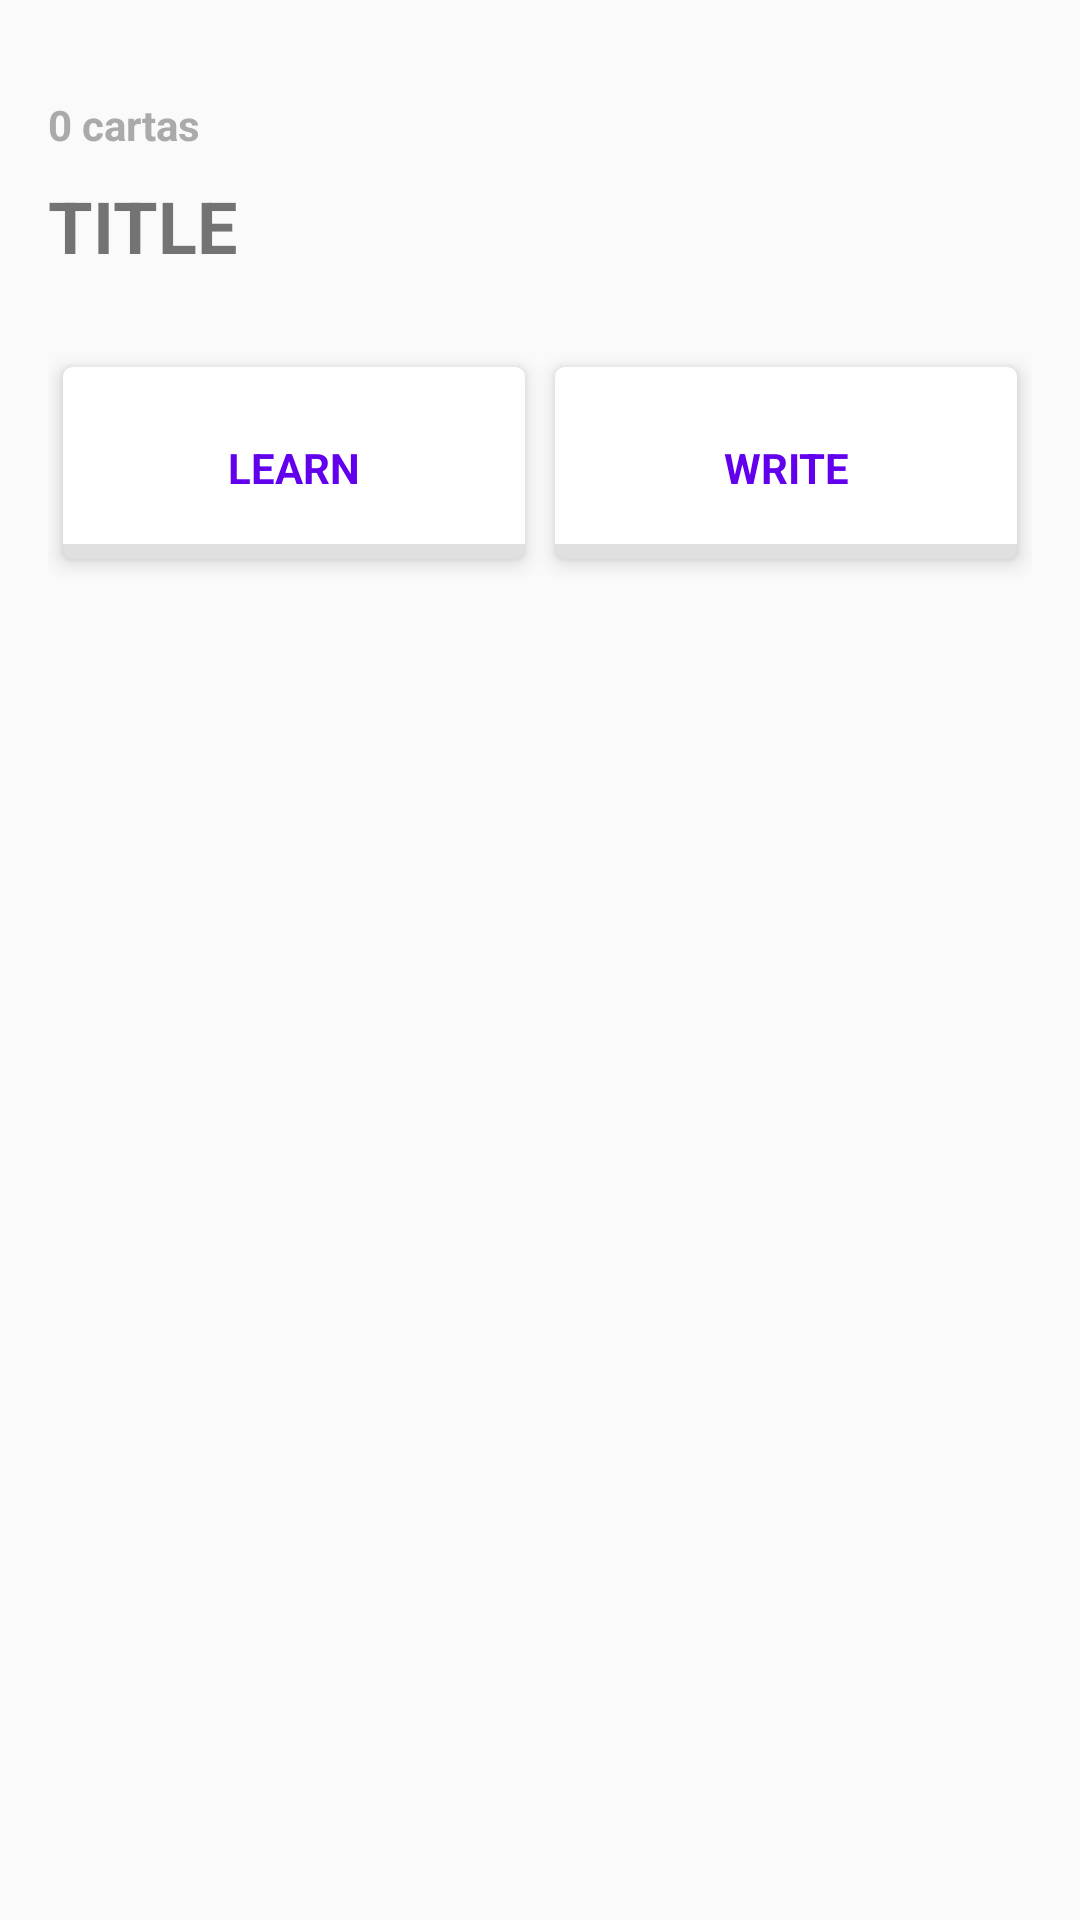

Android layout source for this screen:
<!-- AndroidManifest.xml: application theme AppTheme -->
<!-- res/layout/activity_deck_home.xml -->
<?xml version="1.0" encoding="utf-8"?>
<android.support.constraint.ConstraintLayout xmlns:android="http://schemas.android.com/apk/res/android"
    xmlns:app="http://schemas.android.com/apk/res-auto"
    xmlns:tools="http://schemas.android.com/tools"
    android:layout_width="match_parent"
    android:layout_height="match_parent"
    app:layout_behavior="@string/appbar_scrolling_view_behavior"
    tools:context="com.piedcard.activity.deck.DeckActivity"
    tools:showIn="@layout/activity_deck">


    <TextView
        android:id="@+id/count_cards"
        android:layout_width="wrap_content"
        android:layout_height="wrap_content"
        android:layout_marginStart="16dp"
        android:layout_marginTop="32dp"
        android:text="0 cartas"
        android:textColor="@android:color/darker_gray"
        android:textStyle="bold"
        android:typeface="normal"
        app:layout_constraintStart_toStartOf="parent"
        app:layout_constraintTop_toTopOf="parent" />

    <TextView
        android:id="@+id/title_deck"
        android:layout_width="wrap_content"
        android:layout_height="0dp"
        android:layout_marginStart="16dp"
        android:layout_marginTop="8dp"
        android:text="@string/title_deck"
        android:textSize="24sp"
        android:textStyle="bold"
        app:layout_constraintStart_toStartOf="parent"
        app:layout_constraintTop_toBottomOf="@+id/count_cards" />

    <LinearLayout
        android:layout_width="match_parent"
        android:layout_height="wrap_content"
        android:layout_marginStart="16dp"
        android:layout_marginTop="24dp"
        android:layout_marginEnd="16dp"
        android:orientation="horizontal"
        app:layout_constraintEnd_toEndOf="parent"
        app:layout_constraintHorizontal_bias="0.5"
        app:layout_constraintStart_toStartOf="parent"
        app:layout_constraintTop_toBottomOf="@+id/title_deck">

        <android.support.v7.widget.CardView
            android:layout_width="match_parent"
            android:layout_height="match_parent"
            android:layout_weight="1"
            app:cardCornerRadius="3dp"
            app:cardElevation="4dp"
            app:cardUseCompatPadding="true">

            <LinearLayout
                android:layout_width="match_parent"
                android:layout_height="match_parent"
                android:orientation="vertical">

                <ImageView
                    android:layout_width="match_parent"
                    android:layout_height="wrap_content"
                    android:layout_marginTop="16dp"
                    android:layout_marginBottom="8dp"
                    android:tint="@color/colorPrimary"
                    app:srcCompat="@android:drawable/ic_input_get" />

                <TextView
                    android:layout_width="match_parent"
                    android:layout_height="wrap_content"
                    android:layout_marginBottom="16dp"
                    android:text="@string/study"
                    android:textAlignment="center"
                    android:textColor="@color/colorPrimary"
                    android:textStyle="bold" />

                <View
                    android:layout_width="match_parent"
                    android:layout_height="5dp"
                    android:background="?android:attr/listDivider" />
            </LinearLayout>
        </android.support.v7.widget.CardView>

        <android.support.v7.widget.CardView
            android:layout_width="match_parent"
            android:layout_height="match_parent"
            android:layout_weight="1"
            app:cardCornerRadius="3dp"
            app:cardElevation="4dp"
            app:cardUseCompatPadding="true">

            <LinearLayout
                android:layout_width="match_parent"
                android:layout_height="match_parent"
                android:orientation="vertical">

                <ImageView
                    android:layout_width="match_parent"
                    android:layout_height="wrap_content"
                    android:layout_marginTop="16dp"
                    android:layout_marginBottom="8dp"
                    android:tint="@color/colorPrimary"
                    app:srcCompat="@android:drawable/ic_input_add" />

                <TextView
                    android:layout_width="match_parent"
                    android:layout_height="wrap_content"
                    android:layout_marginBottom="16dp"
                    android:text="@string/write"
                    android:textAlignment="center"
                    android:textColor="@color/colorPrimary"
                    android:textStyle="bold" />

                <View
                    android:layout_width="match_parent"
                    android:layout_height="5dp"
                    android:background="?android:attr/listDivider" />
            </LinearLayout>
        </android.support.v7.widget.CardView>

    </LinearLayout>

    <android.support.constraint.Guideline
        android:id="@+id/guideline"
        android:layout_width="wrap_content"
        android:layout_height="wrap_content"
        android:orientation="horizontal"
        app:layout_constraintGuide_begin="20dp" />

</android.support.constraint.ConstraintLayout>
<!-- res/layout/activity_deck.xml (included above) -->
<?xml version="1.0" encoding="utf-8"?>
<android.support.design.widget.CoordinatorLayout xmlns:android="http://schemas.android.com/apk/res/android"
    xmlns:app="http://schemas.android.com/apk/res-auto"
    xmlns:tools="http://schemas.android.com/tools"
    android:layout_width="match_parent"
    android:layout_height="match_parent"
    tools:context=".activity.deck.DeckActivity">

    <android.support.design.widget.AppBarLayout
        android:layout_width="match_parent"
        android:layout_height="wrap_content"
        android:theme="@style/AppTheme.AppBarOverlay">

        <android.support.v7.widget.Toolbar
            android:id="@+id/toolbar"
            android:layout_width="match_parent"
            android:layout_height="?attr/actionBarSize"
            android:background="?attr/colorPrimary"
            app:popupTheme="@style/AppTheme.PopupOverlay" />

    </android.support.design.widget.AppBarLayout>

    <include layout="@layout/activity_deck_home" />


</android.support.design.widget.CoordinatorLayout>
<!-- resources referenced by this layout -->
<resources>
  <string name="study">LEARN</string>
  <string name="title_deck">TITLE</string>
  <string name="write">WRITE</string>
  <style name="AppTheme.AppBarOverlay" parent="ThemeOverlay.AppCompat.Dark.ActionBar" />
  <style name="AppTheme.PopupOverlay" parent="ThemeOverlay.AppCompat.Light" />s
  <style name="AppTheme" parent="Theme.AppCompat.DayNight.DarkActionBar">
          
          <item name="colorPrimary">@color/colorPrimary</item>
          <item name="colorPrimaryDark">@color/colorPrimaryDark</item>
          <item name="colorAccent">@color/colorAccent</item>
      </style>
  <!-- not gathered from this repository: default colours our renderer supplied (Android Studio template values) -->
  <color name="colorPrimary">#FF6200EE</color>
  <color name="colorPrimaryDark">#FF3700B3</color>
  <color name="colorAccent">#FF03DAC5</color>
</resources>
